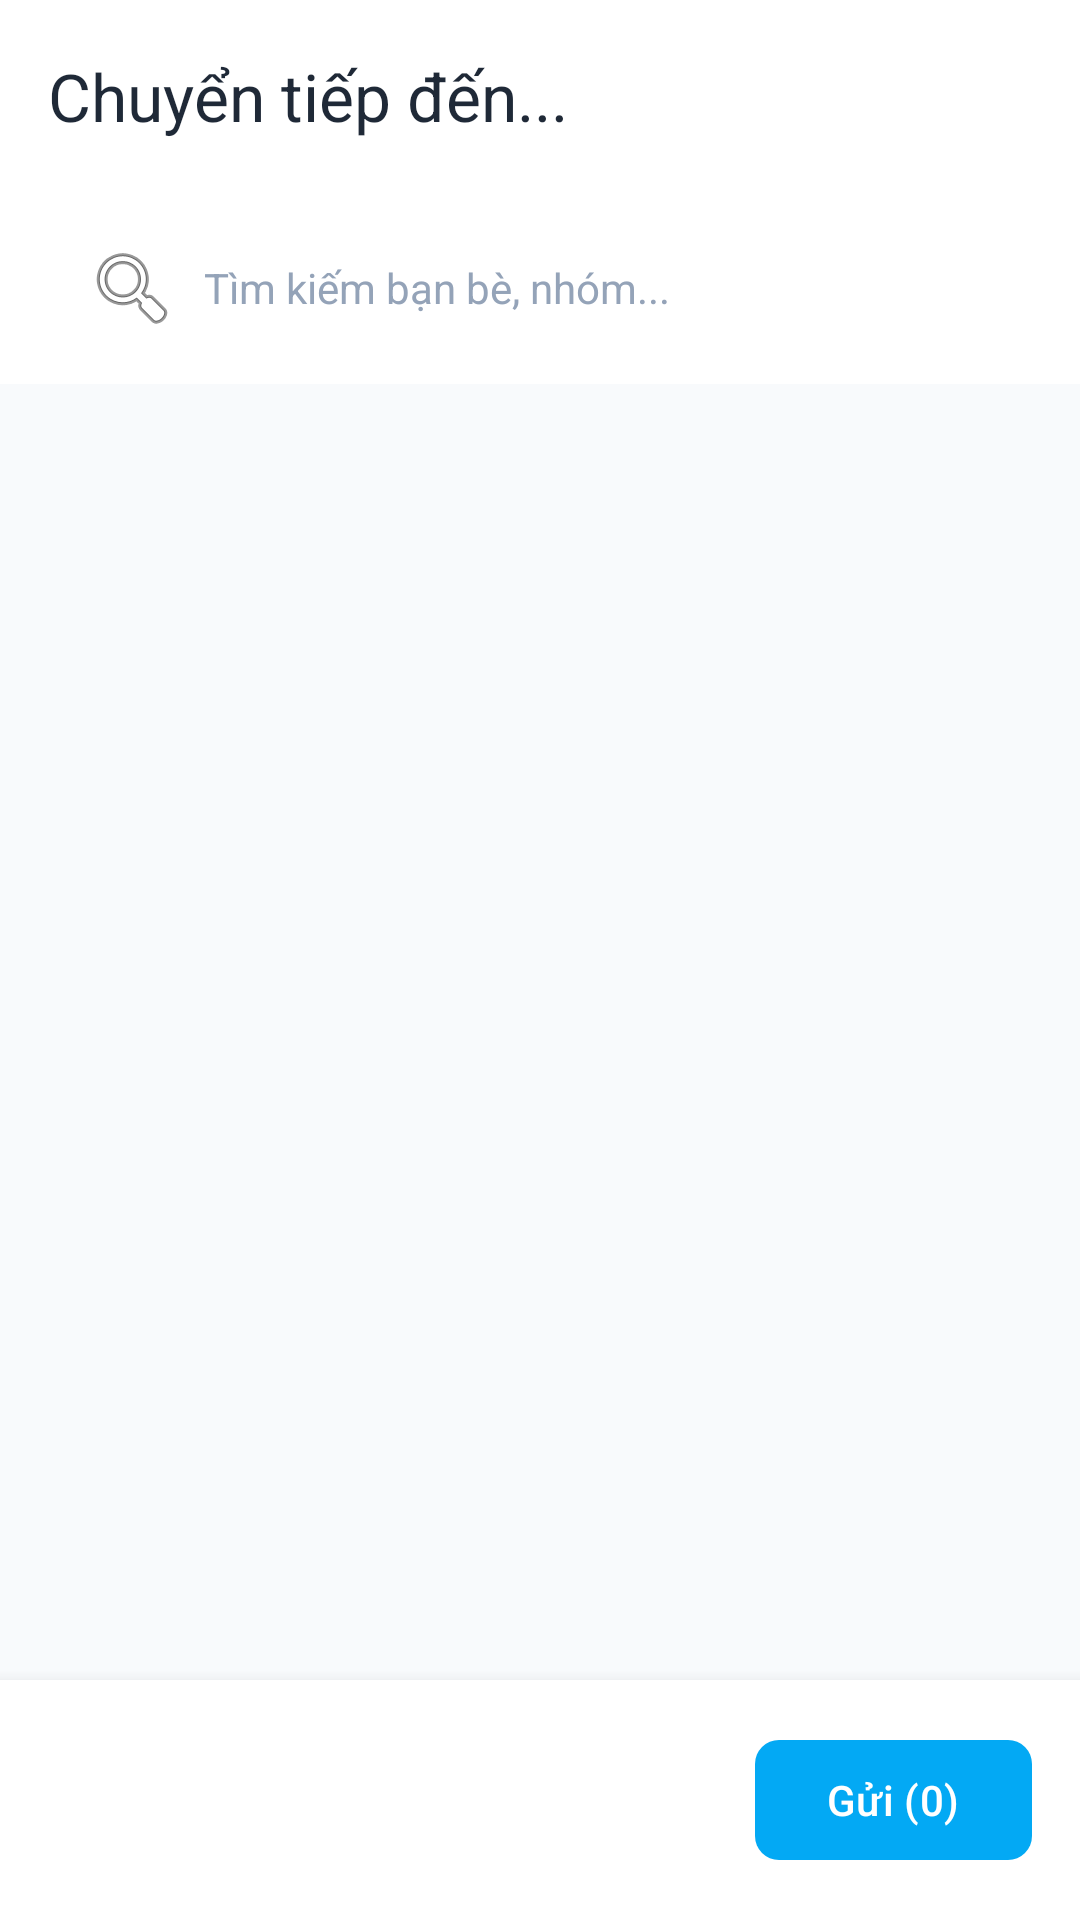

Reconstruct the res/layout file that produces this screen, plus the resources it refers to.
<!-- AndroidManifest.xml: application theme Theme.Chat_App -->
<!-- res/layout/activity_forward.xml -->
<?xml version="1.0" encoding="utf-8"?>
<RelativeLayout xmlns:android="http://schemas.android.com/apk/res/android"
    xmlns:app="http://schemas.android.com/apk/res-auto"
    android:layout_width="match_parent"
    android:layout_height="match_parent"
    android:background="#F8FAFC"
    android:fitsSystemWindows="true">

    <com.google.android.material.appbar.AppBarLayout
        android:id="@+id/appBar"
        android:layout_width="match_parent"
        android:layout_height="wrap_content"
        app:elevation="0dp"
        android:background="@android:color/white">

        <com.google.android.material.appbar.MaterialToolbar
            android:id="@+id/toolbar"
            android:layout_width="match_parent"
            android:layout_height="?attr/actionBarSize"
            app:title="Chuyển tiếp đến..."
            app:titleTextColor="#1F2937"
            app:navigationIcon="@drawable/ic_back"
            app:navigationIconTint="#1F2937" />
    </com.google.android.material.appbar.AppBarLayout>

    <LinearLayout
        android:id="@+id/searchLayout"
        android:layout_width="match_parent"
        android:layout_height="wrap_content"
        android:layout_below="@id/appBar"
        android:background="@android:color/white"
        android:paddingHorizontal="16dp"
        android:paddingVertical="8dp">

        <EditText
            android:id="@+id/etSearch"
            android:layout_width="match_parent"
            android:layout_height="48dp"
            android:background="@drawable/bg_search_box"
            android:drawableStart="@android:drawable/ic_menu_search"
            android:drawablePadding="8dp"
            android:hint="Tìm kiếm bạn bè, nhóm..."
            android:paddingHorizontal="12dp"
            android:textColor="#1F2937"
            android:textColorHint="#94A3B8"
            android:textSize="14sp" />
    </LinearLayout>

    <androidx.recyclerview.widget.RecyclerView
        android:id="@+id/rvRecentChats"
        android:layout_width="match_parent"
        android:layout_height="match_parent"
        android:layout_above="@id/bottomLayout"
        android:layout_below="@id/searchLayout"
        android:clipToPadding="false"
        android:paddingTop="8dp"
        android:paddingBottom="80dp" />

    <LinearLayout
        android:id="@+id/bottomLayout"
        android:layout_width="match_parent"
        android:layout_height="wrap_content"
        android:layout_alignParentBottom="true"
        android:background="@android:color/white"
        android:elevation="8dp"
        android:orientation="horizontal"
        android:padding="16dp"
        android:gravity="end">

        <com.google.android.material.button.MaterialButton
            android:id="@+id/btnSendForward"
            android:layout_width="wrap_content"
            android:layout_height="wrap_content"
            android:text="Gửi (0)"
            android:textColor="@android:color/white"
            android:enabled="false"
            app:backgroundTint="#03A9F4"
            app:cornerRadius="8dp" />
    </LinearLayout>

    <ProgressBar
        android:id="@+id/progressBar"
        android:layout_width="wrap_content"
        android:layout_height="wrap_content"
        android:layout_centerInParent="true"
        android:visibility="gone" />

</RelativeLayout>
<!-- resources referenced by this layout -->
<resources>
  <style name="Theme.Chat_App" parent="Base.Theme.Chat_App" />
  <style name="Base.Theme.Chat_App" parent="Theme.Material3.DayNight.NoActionBar">
          
          <item name="colorPrimary">@color/md_theme_light_primary</item>
          <item name="colorOnPrimary">@color/md_theme_light_onPrimary</item>
          <item name="colorPrimaryContainer">@color/md_theme_light_primaryContainer</item>
          <item name="colorOnPrimaryContainer">@color/md_theme_light_onPrimaryContainer</item>
  
          
          <item name="colorSecondary">@color/md_theme_light_secondary</item>
          <item name="colorOnSecondary">@color/md_theme_light_onSecondary</item>
          <item name="colorSecondaryContainer">@color/md_theme_light_secondaryContainer</item>
          <item name="colorOnSecondaryContainer">@color/md_theme_light_onSecondaryContainer</item>
  
          
          <item name="colorTertiary">@color/md_theme_light_tertiary</item>
          <item name="colorOnTertiary">@color/md_theme_light_onTertiary</item>
          <item name="colorTertiaryContainer">@color/md_theme_light_tertiaryContainer</item>
          <item name="colorOnTertiaryContainer">@color/md_theme_light_onTertiaryContainer</item>
  
          
          <item name="android:windowBackground">@color/md_theme_light_background</item>
          <item name="colorSurface">@color/md_theme_light_surface</item>
          <item name="colorOnSurface">@color/md_theme_light_onSurface</item>
          <item name="colorOutline">@color/md_theme_light_outline</item>
  
          
          <item name="android:statusBarColor">?attr/colorSurface</item>
          <item name="android:windowLightStatusBar" tools:targetApi="m">true</item>
          <item name="android:navigationBarColor">?attr/colorSurface</item>
      </style>
  <color name="md_theme_light_primary">#006493</color>
  <color name="md_theme_light_onPrimary">#FFFFFF</color>
  <color name="md_theme_light_primaryContainer">#CAE6FF</color>
  <color name="md_theme_light_onPrimaryContainer">#001E30</color>
  <color name="md_theme_light_secondary">#50606E</color>
  <color name="md_theme_light_onSecondary">#FFFFFF</color>
  <color name="md_theme_light_secondaryContainer">#D3E5F5</color>
  <color name="md_theme_light_onSecondaryContainer">#0C1D29</color>
  <color name="md_theme_light_tertiary">#65587E</color>
  <color name="md_theme_light_onTertiary">#FFFFFF</color>
  <color name="md_theme_light_tertiaryContainer">#EBDCFF</color>
  <color name="md_theme_light_onTertiaryContainer">#201637</color>
  <color name="md_theme_light_background">#F8FAFC</color>
  <color name="md_theme_light_surface">#F8FAFC</color>
  <color name="md_theme_light_onSurface">#191C1E</color>
  <color name="md_theme_light_outline">#71787E</color>
</resources>
